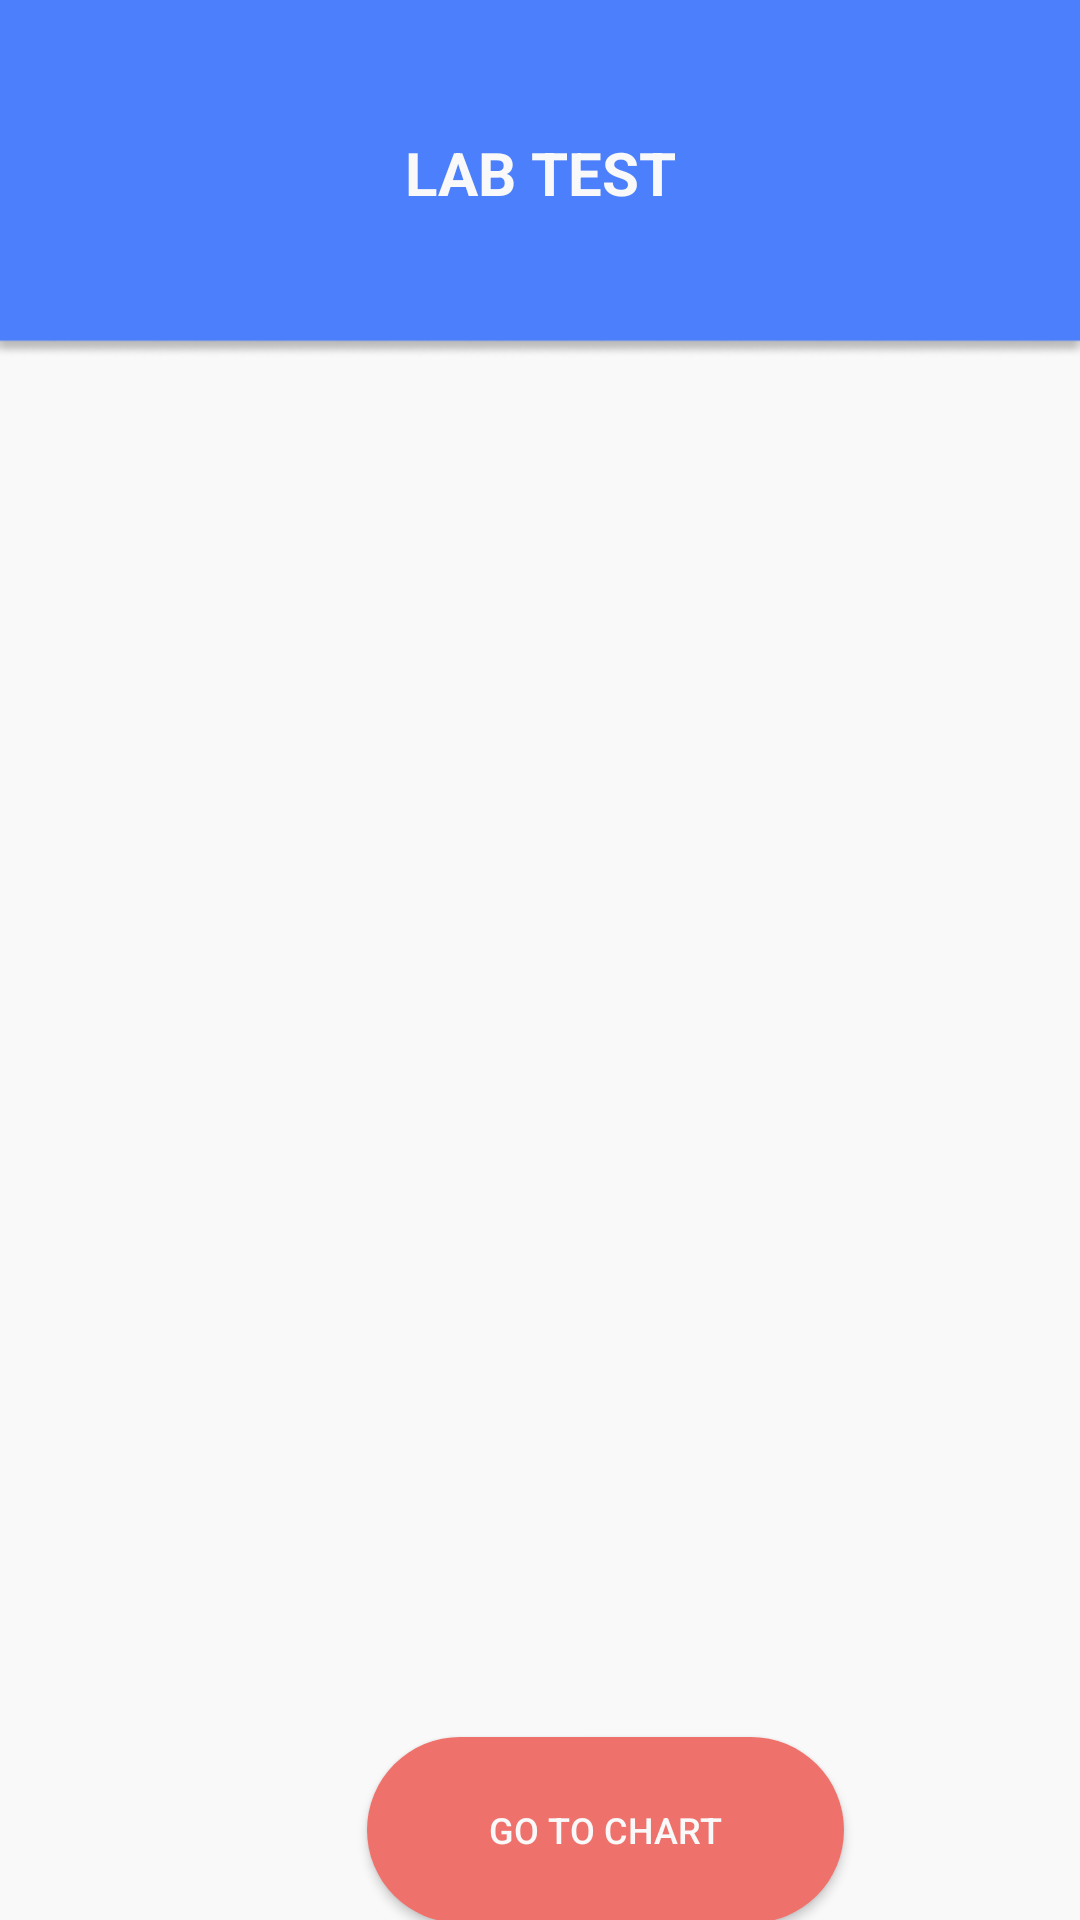

This screen was rendered from an Android layout file. Write that file and the resources it references.
<!-- AndroidManifest.xml: application theme Theme.HealthyU -->
<!-- res/layout/activity_lab.xml -->
<?xml version="1.0" encoding="utf-8"?>
<android.support.constraint.ConstraintLayout xmlns:android="http://schemas.android.com/apk/res/android"
    xmlns:app="http://schemas.android.com/apk/res-auto"
    xmlns:tools="http://schemas.android.com/tools"
    android:layout_width="match_parent"
    android:layout_height="match_parent"
    android:background="@drawable/dashboard"
    tools:context=".LabActivity">

    <TextView
        android:id="@+id/judulDetailLab"
        android:layout_width="match_parent"
        android:layout_height="wrap_content"
        android:layout_marginTop="44dp"
        android:text="LAB TEST"
        android:textAlignment="center"
        android:textColor="#F9F9F9"
        android:textSize="20sp"
        android:textStyle="bold"
        app:layout_constraintStart_toStartOf="parent"
        app:layout_constraintTop_toTopOf="parent" />


    <ListView
        android:id="@+id/listlab"
        android:layout_width="350dp"
        android:layout_height="500dp"
        android:layout_margin="10dp"
        android:layout_marginTop="16dp"
        android:layout_marginEnd="16dp"
        android:layout_marginBottom="100dp"
        android:divider="@color/white"
        android:dividerHeight="10dp"
        android:padding="10dp"
        app:layout_constraintBottom_toBottomOf="parent"
        app:layout_constraintEnd_toEndOf="parent"
        app:layout_constraintHorizontal_bias="0.666"
        app:layout_constraintStart_toStartOf="parent"
        app:layout_constraintTop_toBottomOf="@+id/judulDetailLab"
        app:layout_constraintVertical_bias="0.393"></ListView>

    <Button
        android:id="@+id/gochart"
        android:layout_width="159dp"
        android:layout_height="62dp"
        android:layout_marginStart="116dp"
        android:layout_marginTop="512dp"
        android:background="@drawable/buttonshape"
        android:text="Go To Chart"
        android:textColor="#F9F9F9"
        android:textSize="12sp"
        app:layout_constraintBottom_toBottomOf="parent"
        app:layout_constraintEnd_toEndOf="parent"
        app:layout_constraintHorizontal_bias="0.073"
        app:layout_constraintStart_toStartOf="parent"
        app:layout_constraintTop_toBottomOf="@+id/judulDetailLab"
        app:layout_constraintVertical_bias="0.813"
        tools:ignore="MTextSizeCheck" />


</android.support.constraint.ConstraintLayout>
<!-- resources referenced by this layout -->
<resources>
  <color name="white">#FFFFFFFF</color>
  <!-- drawable buttonshape (drawable) -->
  <shape xmlns:android="http://schemas.android.com/apk/res/android"
      android:shape="rectangle">
      <solid android:color="#EF716B" />
      <corners android:radius="45dp" />
  </shape>
  <!-- drawable dashboard: png bitmap (drawable, 4281 bytes) -->
  <style name="Theme.HealthyU" parent="Theme.AppCompat.Light.DarkActionBar">
          
          <item name="colorPrimary">@color/purple_500</item>
          <item name="colorPrimaryDark">@color/purple_700</item>
          <item name="colorAccent">@color/teal_200</item>
          
      </style>
  <color name="purple_500">#4B7FFB</color>
  <color name="purple_700">#4B7FFB</color>
  <color name="teal_200">#FF03DAC5</color>
</resources>
